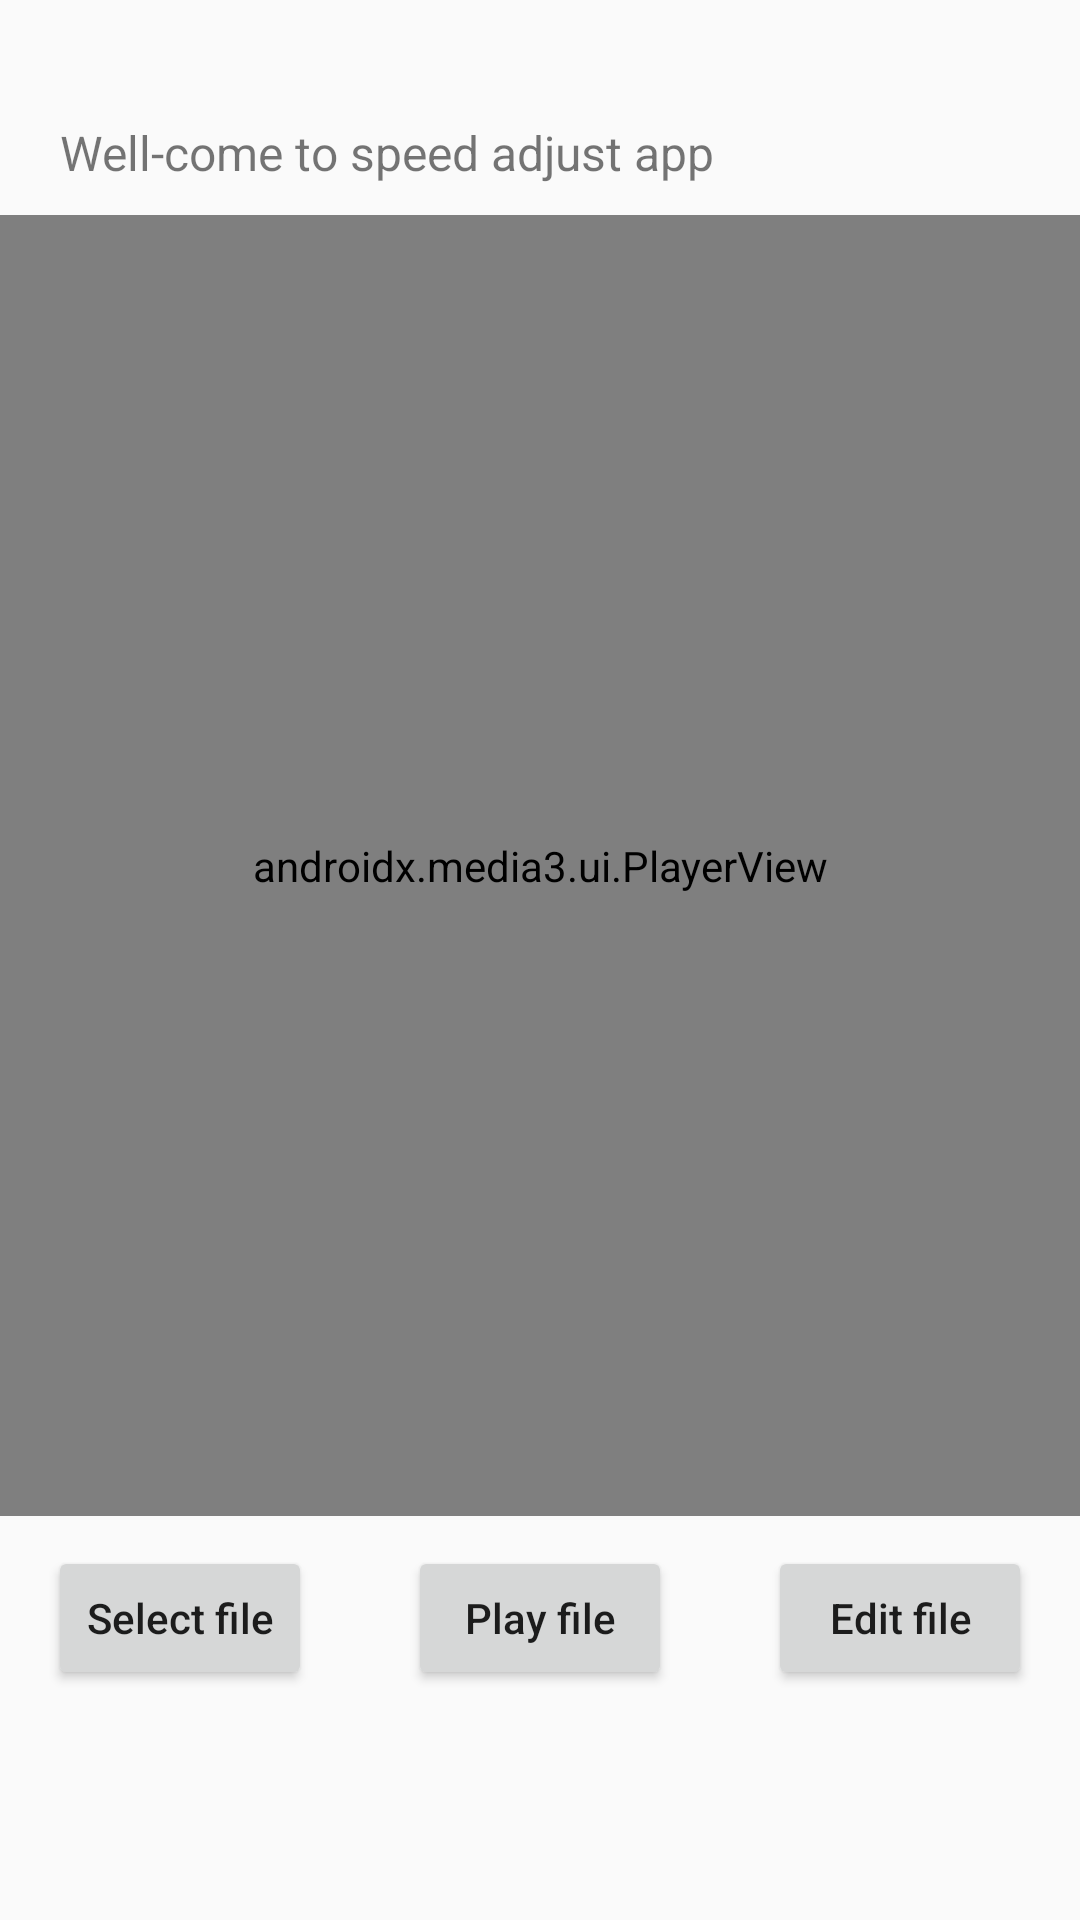

Write the Android layout XML for this screen, with the resource values it uses.
<!-- AndroidManifest.xml: application theme Theme.SpeedApplication -->
<!-- res/layout/activity_main.xml -->
<?xml version="1.0" encoding="utf-8"?>
<LinearLayout xmlns:android="http://schemas.android.com/apk/res/android"
    xmlns:app="http://schemas.android.com/apk/res-auto"
    xmlns:tools="http://schemas.android.com/tools"
    android:layout_width="match_parent"
    android:layout_height="match_parent"
    android:weightSum="10"
    android:orientation="vertical">

    <TextView
        android:layout_width="wrap_content"
        android:layout_height="wrap_content"
        android:text="Well-come to speed adjust app"
        android:textSize="16sp"
        android:padding="10sp"
        android:layout_marginStart="10dp"
        android:layout_marginTop="30dp"/>
    <androidx.media3.ui.PlayerView
        android:id="@+id/playerView"
        android:layout_width="match_parent"
        android:layout_height="0dp"
        android:layout_weight="8.5"/>
    <LinearLayout
        android:layout_width="match_parent"
        android:layout_height="wrap_content"
        android:orientation="horizontal"
        android:paddingTop="10sp"
        android:weightSum="3">
        <LinearLayout
            android:layout_width="0dp"
            android:layout_height="wrap_content"
            android:layout_weight="1"
            android:gravity="center">
            <Button
                android:id="@+id/btnFile"
                android:layout_width="wrap_content"
                android:layout_height="wrap_content"
                android:text="Select file"
                android:textAllCaps="false"/>
        </LinearLayout>
        <LinearLayout
            android:layout_width="0dp"
            android:layout_height="wrap_content"
            android:layout_weight="1"
            android:gravity="center">
            <Button
                android:id="@+id/btnPlay"
                android:layout_width="wrap_content"
                android:layout_height="wrap_content"
                android:text="Play file"
                android:textAllCaps="false"/>
        </LinearLayout>
        <LinearLayout
            android:layout_width="0dp"
            android:layout_height="wrap_content"
            android:layout_weight="1"
            android:gravity="center">
            <Button
                android:id="@+id/btnEdit"
                android:layout_width="wrap_content"
                android:layout_height="wrap_content"
                android:text="Edit file"
                android:textAllCaps="false"/>
        </LinearLayout>
    </LinearLayout>

</LinearLayout>
<!-- resources referenced by this layout -->
<resources>
  <style name="Theme.SpeedApplication" parent="Theme.AppCompat.DayNight.NoActionBar">
          
          <item name="colorPrimary">@color/purple_500</item>
          <item name="colorPrimaryVariant">@color/purple_700</item>
          <item name="colorOnPrimary">@color/white</item>
          
          <item name="colorSecondary">@color/teal_200</item>
          <item name="colorSecondaryVariant">@color/teal_700</item>
          <item name="colorOnSecondary">@color/black</item>
          
          <item name="android:statusBarColor">?attr/colorPrimaryVariant</item>
          
      </style>
  <!-- not gathered from this repository: default colours our renderer supplied (Android Studio template values) -->
  <color name="purple_500">#FF6200EE</color>
  <color name="purple_700">#FF3700B3</color>
  <color name="teal_200">#FF03DAC5</color>
  <color name="teal_700">#FF018786</color>
  <color name="black">#FF000000</color>
  <color name="white">#FFFFFFFF</color>
</resources>
